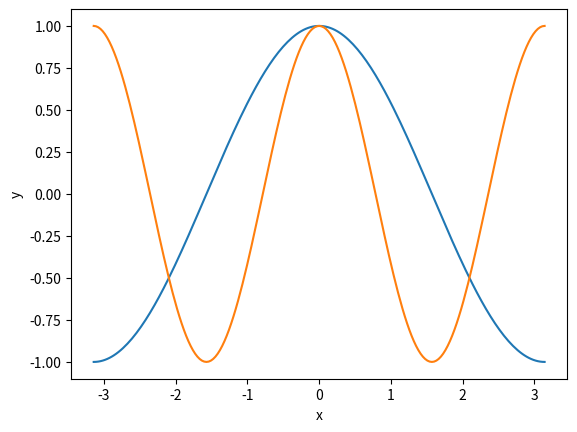

Python code for this plot:
#%matplotlib inline
import numpy as np
import matplotlib.pyplot as plt


def y1(x):
    return np.cos(x)


def y2(x):
    return np.cos(2*x)


x = np.linspace(-np.pi, np.pi, 201)
plt.plot(x, y1(x))
plt.plot(x, y2(x))
plt.xlabel('x')
plt.ylabel('y')
plt.axis('tight')
plt.show()
